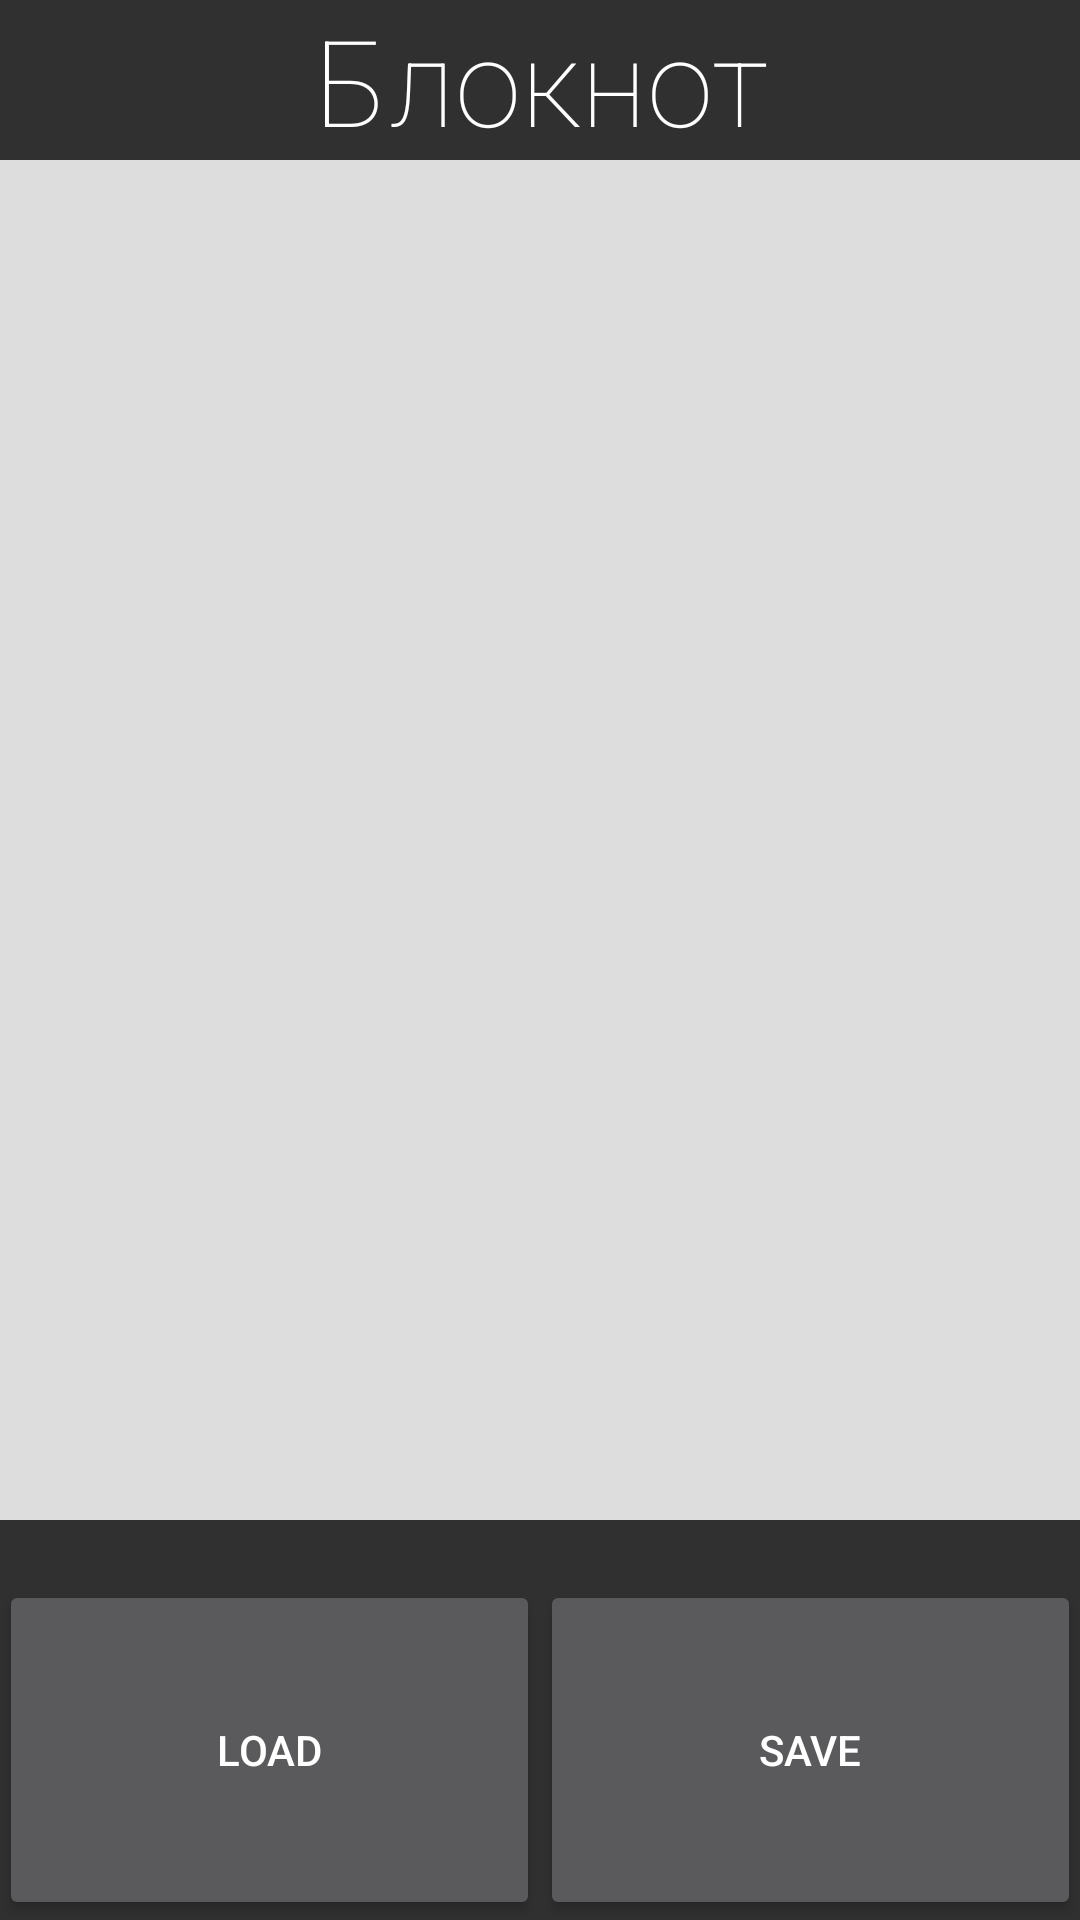

Here is an Android app screen rendered from its layout file. Give the layout XML and the strings, colors and styles it references.
<!-- AndroidManifest.xml: application theme AppTheme -->
<!-- res/layout/activity_shpora.xml -->
<RelativeLayout xmlns:android="http://schemas.android.com/apk/res/android"
    xmlns:tools="http://schemas.android.com/tools" android:layout_width="match_parent"
    android:layout_height="match_parent" android:paddingLeft="@dimen/activity_horizontal_margin"
    android:paddingRight="@dimen/activity_horizontal_margin"
    android:paddingTop="@dimen/activity_vertical_margin"
    android:paddingBottom="@dimen/activity_vertical_margin"
    tools:context="com.mkrooted.schoolhelper.Shpora">

    <LinearLayout
        android:orientation="vertical"
        android:layout_width="match_parent"
        android:layout_height="match_parent"
        android:layout_alignParentTop="true"
        android:layout_centerHorizontal="true">

        <TextView
            android:layout_width="match_parent"
            android:layout_height="wrap_content"
            android:textAppearance="?android:attr/textAppearanceLarge"
            android:text="Блокнот"
            android:id="@+id/textView4"
            android:fontFamily="sans-serif-thin"
            android:textAlignment="center"
            android:textSize="40sp" />

        <FrameLayout
            android:layout_width="match_parent"
            android:layout_height="0px"
            android:layout_weight="0.8"
            android:layout_marginBottom="20dp">

            <EditText
                android:layout_width="match_parent"
                android:layout_height="match_parent"
                android:id="@+id/editText"
                android:background="#DDD" />
        </FrameLayout>

        <LinearLayout
            android:orientation="horizontal"
            android:layout_width="match_parent"
            android:layout_height="0px"
            android:layout_weight="0.2">

            <Button
                android:layout_width="0px"
                android:layout_height="match_parent"
                android:text="Load"
                android:id="@+id/button2"
                android:layout_weight="0.5" />

            <Button
                android:layout_width="0px"
                android:layout_height="match_parent"
                android:text="Save"
                android:id="@+id/button"
                android:layout_weight="0.5" />
        </LinearLayout>
    </LinearLayout>

</RelativeLayout>
<!-- resources referenced by this layout -->
<resources>
  <style name="AppTheme" parent="Theme.AppCompat.NoActionBar">
          
          <item name="colorPrimary">@color/colorPrimary</item>
          <item name="colorPrimaryDark">@color/colorPrimaryDark</item>
          <item name="colorAccent">@color/colorAccent</item>
      </style>
  <color name="colorPrimary">#3F51B5</color>
  <color name="colorPrimaryDark">#303F9F</color>
  <color name="colorAccent">#FF4081</color>
</resources>
